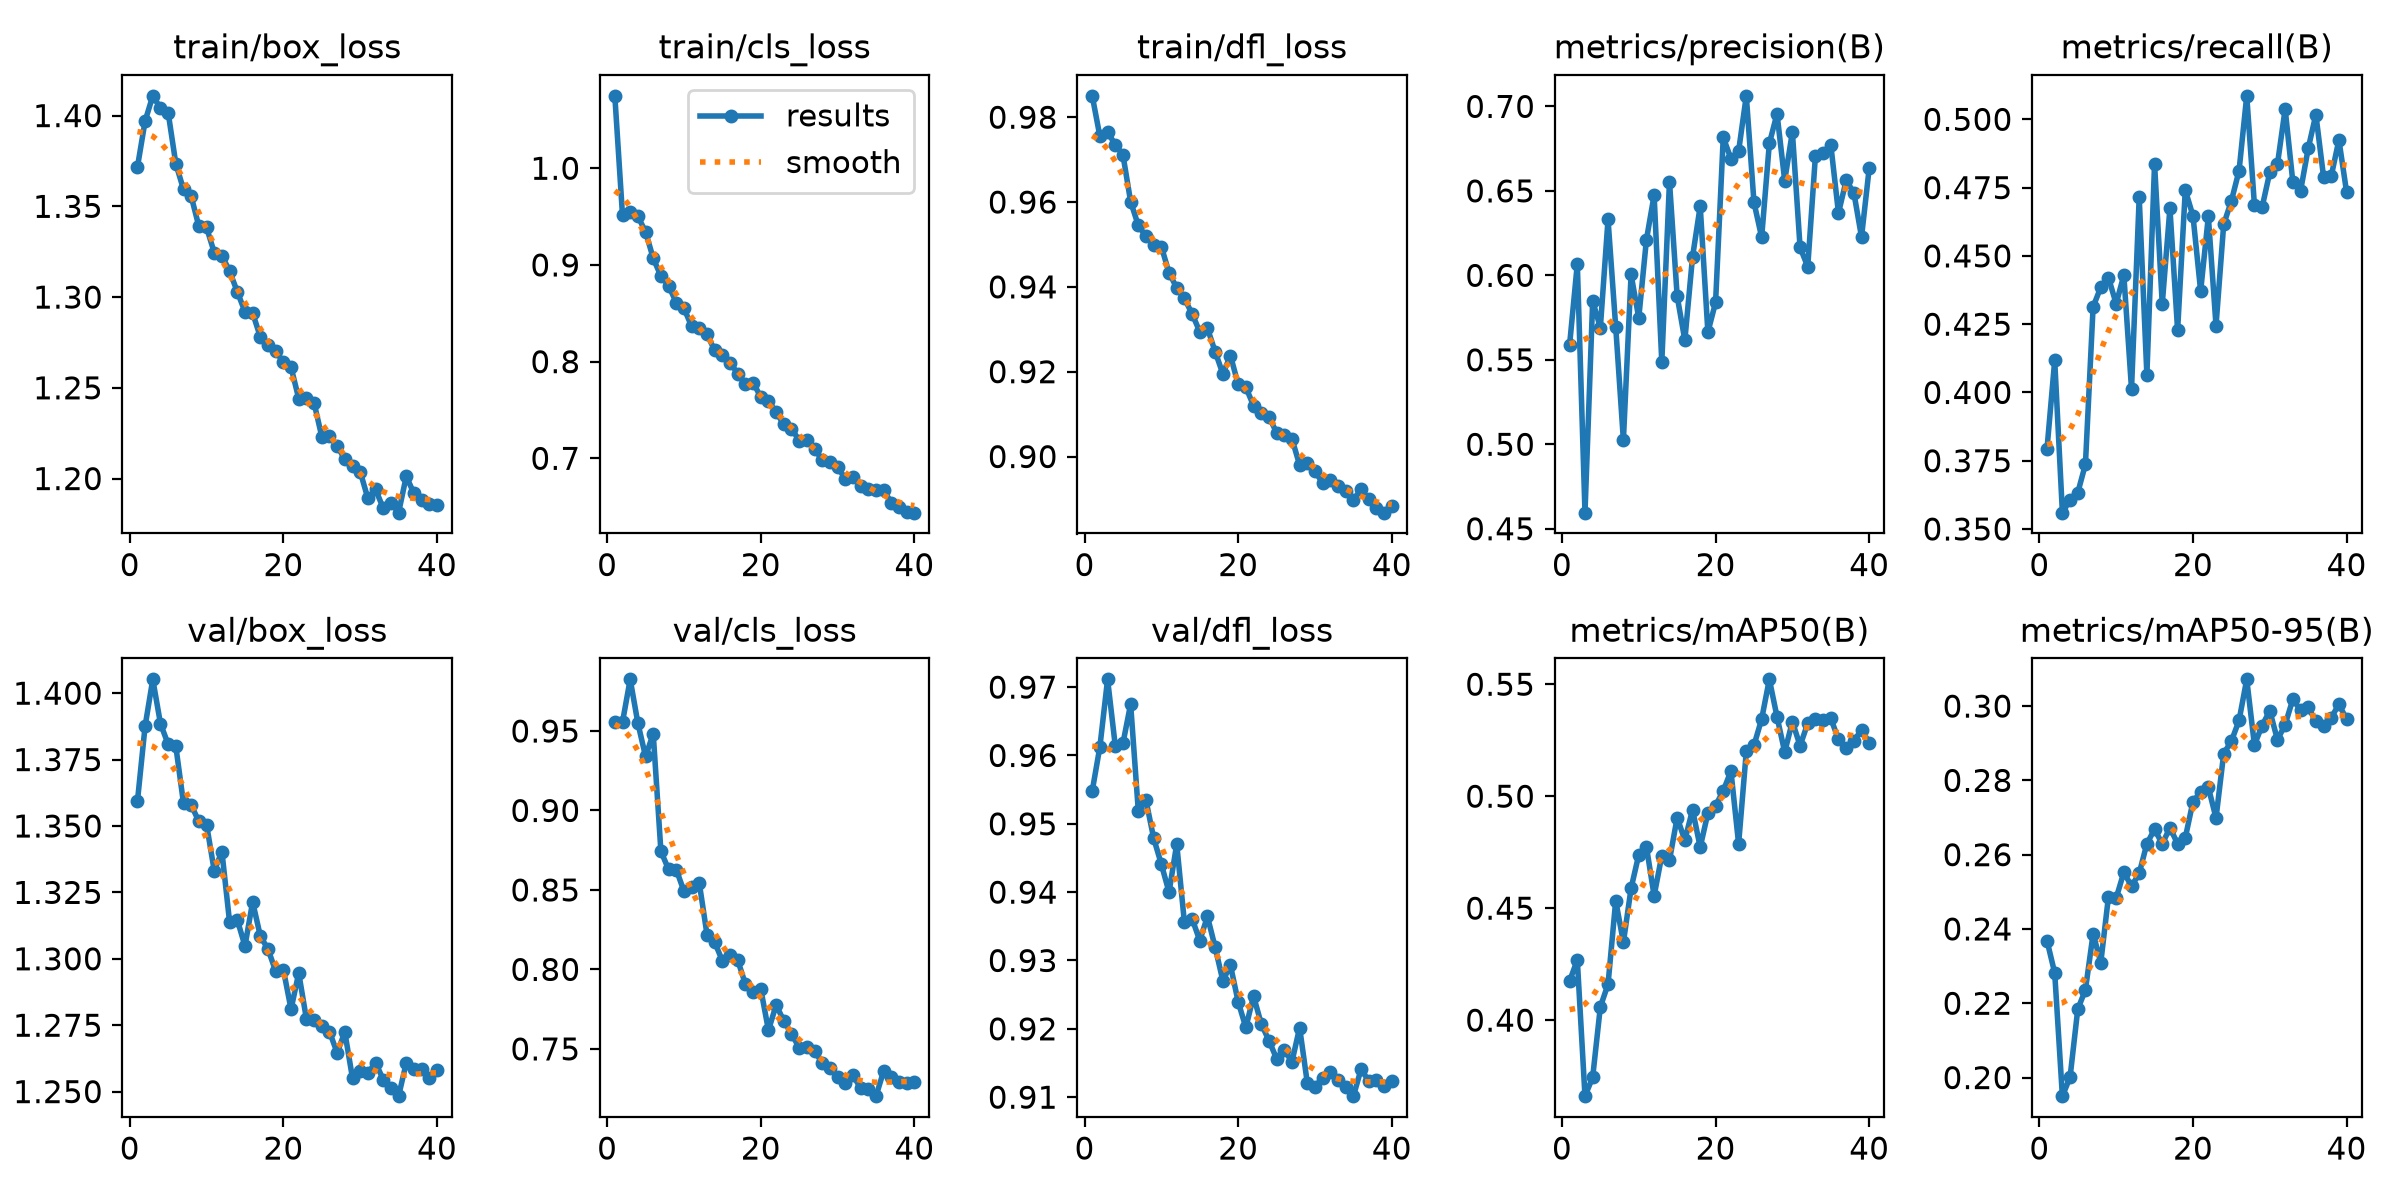

The file beside this chart, header and first rows:
epoch, time, train/box_loss, train/cls_loss, train/dfl_loss, metrics/precision(B), metrics/recall(B), metrics/mAP50(B), metrics/mAP50-95(B), val/box_loss, val/cls_loss, val/dfl_loss, lr/pg0, lr/pg1, lr/pg2
1, 66.28, 1.372, 1.075, 0.985, 0.559, 0.3794, 0.4175, 0.2368, 1.359, 0.956, 0.9548, 0.000237, 0.000237, 0.000237
2, 113.7, 1.397, 0.9513, 0.9755, 0.6068, 0.4117, 0.4269, 0.2282, 1.388, 0.9556, 0.9613, 0.0004742, 0.0004742, 0.0004742
3, 161, 1.411, 0.955, 0.9765, 0.4595, 0.356, 0.366, 0.195, 1.405, 0.9825, 0.9711, 0.0007086, 0.0007086, 0.0007086
4, 208.2, 1.404, 0.9502, 0.9735, 0.5848, 0.3606, 0.3745, 0.2001, 1.389, 0.955, 0.9614, 0.0007042, 0.0007042, 0.0007042
5, 255.8, 1.402, 0.9343, 0.9711, 0.5691, 0.3633, 0.4059, 0.2184, 1.381, 0.934, 0.9618, 0.0006967, 0.0006967, 0.0006967
6, 302.9, 1.373, 0.9069, 0.9601, 0.6331, 0.3737, 0.416, 0.2236, 1.38, 0.9483, 0.9675, 0.0006871, 0.0006871, 0.0006871
7, 350.3, 1.359, 0.8885, 0.9545, 0.5694, 0.4314, 0.4533, 0.2387, 1.359, 0.8743, 0.9519, 0.0006755, 0.0006755, 0.0006755
8, 399.4, 1.356, 0.8785, 0.9519, 0.5024, 0.4385, 0.4348, 0.231, 1.358, 0.8629, 0.9534, 0.0006619, 0.0006619, 0.0006619
9, 447.2, 1.339, 0.8611, 0.9498, 0.6005, 0.442, 0.4589, 0.2487, 1.352, 0.8628, 0.9479, 0.0006465, 0.0006465, 0.0006465
10, 497.8, 1.338, 0.8551, 0.9495, 0.5748, 0.4325, 0.4738, 0.2483, 1.351, 0.8492, 0.9441, 0.0006293, 0.0006293, 0.0006293
11, 546.7, 1.325, 0.8366, 0.9433, 0.6211, 0.443, 0.4774, 0.2552, 1.333, 0.8518, 0.94, 0.0006105, 0.0006105, 0.0006105
12, 598.4, 1.323, 0.8347, 0.9398, 0.6475, 0.4013, 0.4555, 0.2515, 1.34, 0.8542, 0.947, 0.0005901, 0.0005901, 0.0005901
13, 651.1, 1.314, 0.8281, 0.9373, 0.5486, 0.4714, 0.4735, 0.255, 1.314, 0.8219, 0.9356, 0.0005683, 0.0005683, 0.0005683
14, 703.6, 1.303, 0.8118, 0.9336, 0.6555, 0.4064, 0.4714, 0.263, 1.315, 0.8172, 0.9361, 0.0005452, 0.0005452, 0.0005452
15, 758.4, 1.292, 0.8066, 0.9294, 0.5877, 0.4837, 0.4905, 0.2668, 1.305, 0.8054, 0.9329, 0.000521, 0.000521, 0.000521
16, 816.1, 1.291, 0.799, 0.9302, 0.5616, 0.4324, 0.4803, 0.2629, 1.321, 0.8091, 0.9364, 0.0004958, 0.0004958, 0.0004958
17, 873.6, 1.278, 0.7876, 0.9247, 0.6109, 0.4674, 0.4939, 0.2672, 1.309, 0.8058, 0.9319, 0.0004698, 0.0004698, 0.0004698
18, 929.8, 1.274, 0.7764, 0.9195, 0.641, 0.4228, 0.4772, 0.2629, 1.304, 0.7908, 0.9271, 0.0004431, 0.0004431, 0.0004431
19, 981.9, 1.27, 0.7783, 0.9238, 0.5663, 0.4741, 0.4925, 0.2646, 1.295, 0.7857, 0.9293, 0.0004159, 0.0004159, 0.0004159
20, 1034, 1.264, 0.7635, 0.917, 0.584, 0.4647, 0.4958, 0.2742, 1.296, 0.7877, 0.924, 0.0003883, 0.0003883, 0.0003883
21, 1090, 1.261, 0.7597, 0.9163, 0.6817, 0.4371, 0.5024, 0.2769, 1.281, 0.7617, 0.9202, 0.0003606, 0.0003606, 0.0003606
22, 1142, 1.244, 0.7476, 0.912, 0.669, 0.4644, 0.5112, 0.2782, 1.295, 0.7776, 0.9248, 0.0003328, 0.0003328, 0.0003328
23, 1195, 1.245, 0.7352, 0.9103, 0.6736, 0.4245, 0.4787, 0.2699, 1.277, 0.7676, 0.9207, 0.0003053, 0.0003053, 0.0003053
24, 1251, 1.242, 0.7308, 0.9094, 0.7063, 0.4616, 0.52, 0.2872, 1.277, 0.7596, 0.9183, 0.0002781, 0.0002781, 0.0002781
25, 1308, 1.223, 0.7183, 0.9056, 0.6432, 0.4701, 0.5227, 0.2906, 1.275, 0.7506, 0.9157, 0.0002514, 0.0002514, 0.0002514
26, 1362, 1.223, 0.7191, 0.905, 0.6225, 0.4812, 0.5344, 0.2961, 1.273, 0.7511, 0.9169, 0.0002253, 0.0002253, 0.0002253
27, 1417, 1.218, 0.7094, 0.9042, 0.6781, 0.5086, 0.5522, 0.3072, 1.265, 0.7484, 0.9152, 0.0002001, 0.0002001, 0.0002001
28, 1476, 1.211, 0.6985, 0.898, 0.6956, 0.4687, 0.5354, 0.2895, 1.272, 0.7414, 0.9202, 0.0001759, 0.0001759, 0.0001759
29, 1533, 1.207, 0.6964, 0.8986, 0.6561, 0.4678, 0.5197, 0.2948, 1.255, 0.7377, 0.9121, 0.0001528, 0.0001528, 0.0001528
30, 1585, 1.204, 0.691, 0.8965, 0.6848, 0.4806, 0.5333, 0.2987, 1.258, 0.7323, 0.9115, 0.000131, 0.000131, 0.000131
31, 1632, 1.189, 0.6788, 0.8938, 0.6166, 0.4836, 0.5225, 0.2909, 1.257, 0.7284, 0.9129, 0.0001107, 0.0001107, 0.0001107
32, 1678, 1.194, 0.681, 0.8945, 0.6051, 0.5038, 0.5325, 0.295, 1.261, 0.7335, 0.9137, 9.18197e-05, 9.18197e-05, 9.18197e-05
33, 1724, 1.184, 0.6712, 0.8931, 0.6708, 0.4771, 0.5347, 0.3018, 1.254, 0.7252, 0.9125, 7.46391e-05, 7.46391e-05, 7.46391e-05
34, 1771, 1.187, 0.6685, 0.8918, 0.6725, 0.4737, 0.534, 0.2989, 1.252, 0.7249, 0.9114, 5.92214e-05, 5.92214e-05, 5.92214e-05
35, 1818, 1.181, 0.667, 0.8897, 0.6773, 0.4893, 0.5347, 0.2997, 1.248, 0.7203, 0.9102, 4.56616e-05, 4.56616e-05, 4.56616e-05
36, 1866, 1.201, 0.6671, 0.8923, 0.6369, 0.5017, 0.5254, 0.2959, 1.261, 0.7361, 0.9141, 3.40433e-05, 3.40433e-05, 3.40433e-05
37, 1911, 1.192, 0.6541, 0.8899, 0.6562, 0.4789, 0.5215, 0.2945, 1.258, 0.7325, 0.9124, 2.44381e-05, 2.44381e-05, 2.44381e-05
38, 1956, 1.188, 0.6498, 0.8879, 0.649, 0.4792, 0.5247, 0.2969, 1.259, 0.729, 0.9126, 1.69053e-05, 1.69053e-05, 1.69053e-05
39, 2001, 1.186, 0.6446, 0.8868, 0.6227, 0.4925, 0.5296, 0.3005, 1.255, 0.7287, 0.9116, 1.14913e-05, 1.14913e-05, 1.14913e-05
40, 2046, 1.185, 0.6438, 0.8882, 0.6634, 0.4733, 0.524, 0.2964, 1.258, 0.7294, 0.9123, 8.22951e-06, 8.22951e-06, 8.22951e-06
